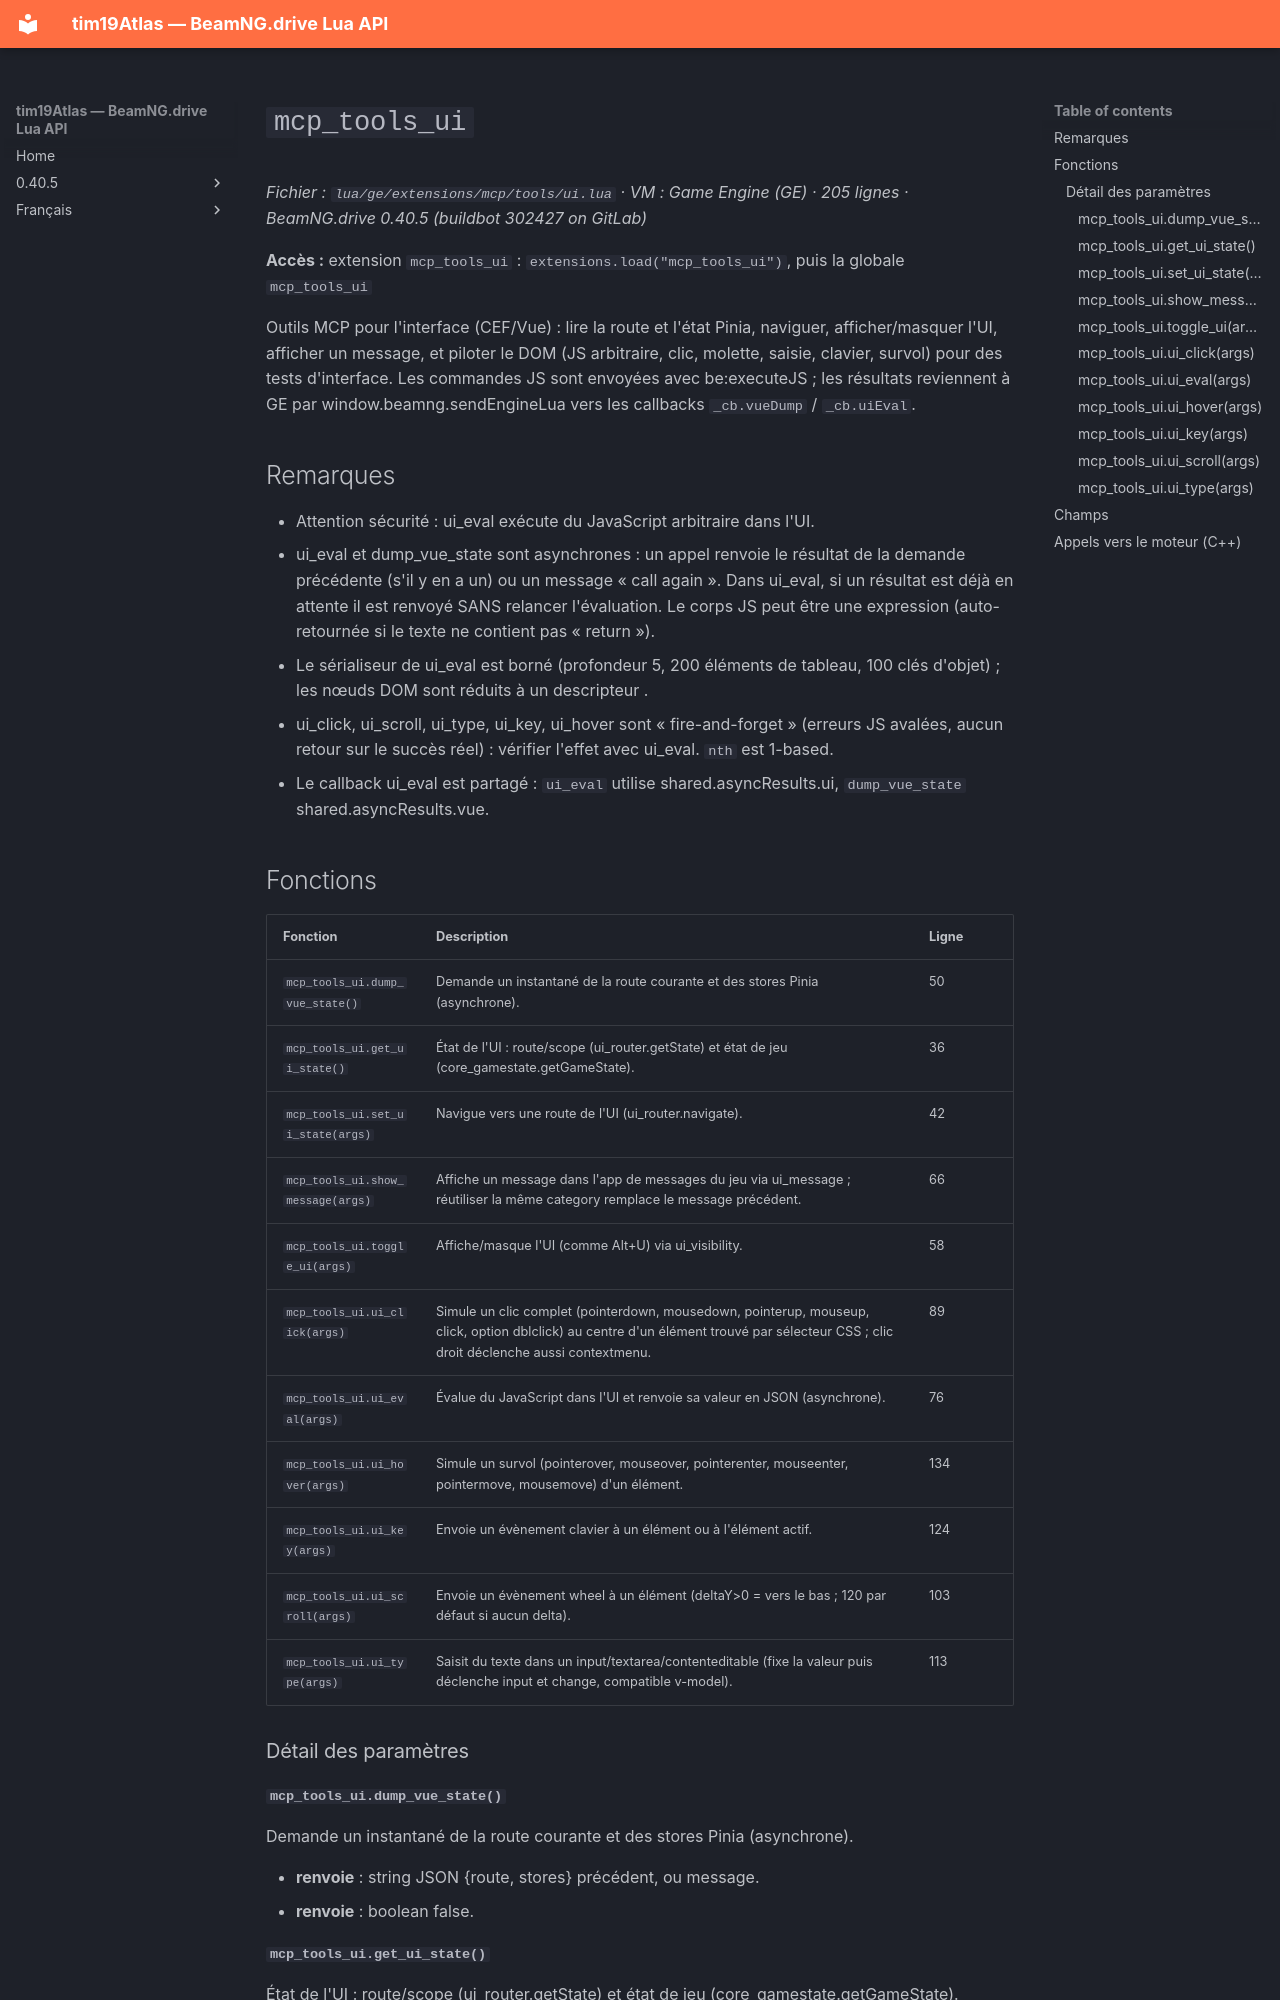

repository: Tim0219800/beamng-lua-atlas · page: fr/0.40.5/ge/extensions/mcp/tools/ui.html · generator: mkdocs

# `mcp_tools_ui`

*Fichier : `lua/ge/extensions/mcp/tools/ui.lua` · VM : Game Engine (GE) · 205 lignes · BeamNG.drive 0.40.5 (buildbot 302427 on GitLab)*

**Accès :** extension `mcp_tools_ui` : `extensions.load("mcp_tools_ui")`, puis la globale `mcp_tools_ui`

Outils MCP pour l'interface (CEF/Vue) : lire la route et l'état Pinia, naviguer, afficher/masquer l'UI, afficher un message, et piloter le DOM (JS arbitraire, clic, molette, saisie, clavier, survol) pour des tests d'interface. Les commandes JS sont envoyées avec be:executeJS ; les résultats reviennent à GE par window.beamng.sendEngineLua vers les callbacks `_cb.vueDump` / `_cb.uiEval`.

## Remarques

- Attention sécurité : ui_eval exécute du JavaScript arbitraire dans l'UI.
- ui_eval et dump_vue_state sont asynchrones : un appel renvoie le résultat de la demande précédente (s'il y en a un) ou un message « call again ». Dans ui_eval, si un résultat est déjà en attente il est renvoyé SANS relancer l'évaluation. Le corps JS peut être une expression (auto-retournée si le texte ne contient pas « return »).
- Le sérialiseur de ui_eval est borné (profondeur 5, 200 éléments de tableau, 100 clés d'objet) ; les nœuds DOM sont réduits à un descripteur <tag#id.classe>.
- ui_click, ui_scroll, ui_type, ui_key, ui_hover sont « fire-and-forget » (erreurs JS avalées, aucun retour sur le succès réel) : vérifier l'effet avec ui_eval. `nth` est 1-based.
- Le callback ui_eval est partagé : `ui_eval` utilise shared.asyncResults.ui, `dump_vue_state` shared.asyncResults.vue.
